Run: headless pygame with SDL's dummy video driver; simulated clock (each Clock.tick advances the game by its frame time, no real sleeping); random seed 0; keys injected as events and as key.get_pressed() state; no mouse input.
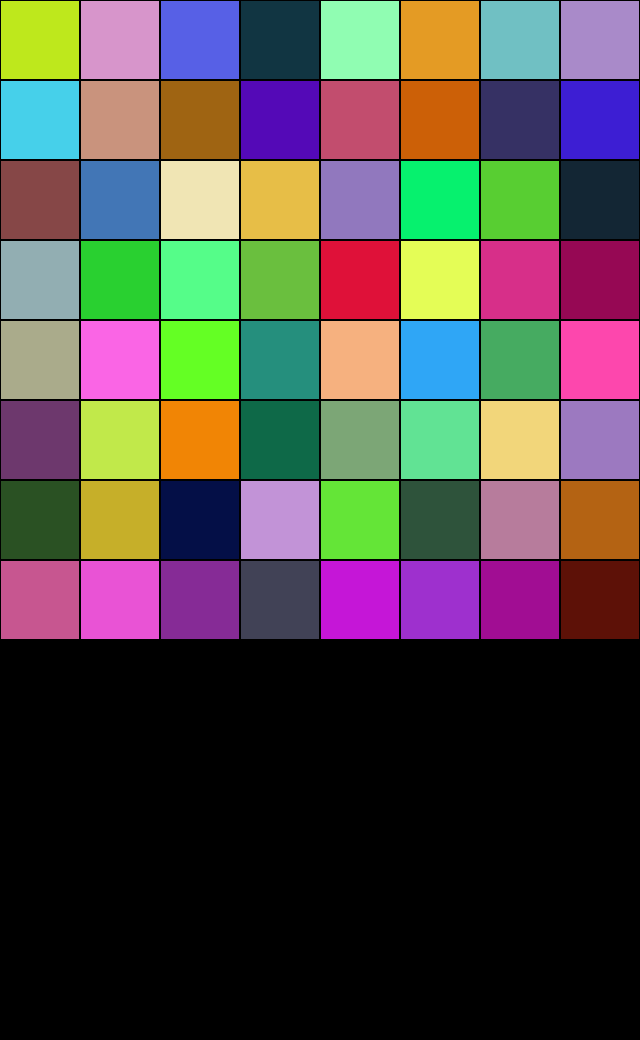
Frame 1 of 4 · flips 1–60 · no input
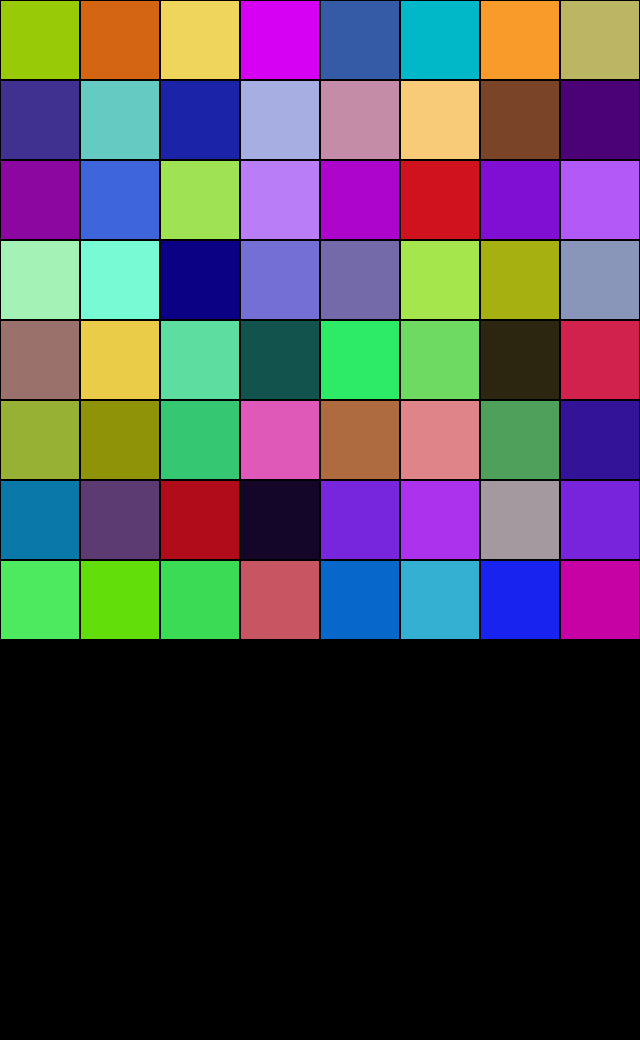
Frame 2 of 4 · flips 61–180 · tapped SPACE, RETURN · held RIGHT (→), D
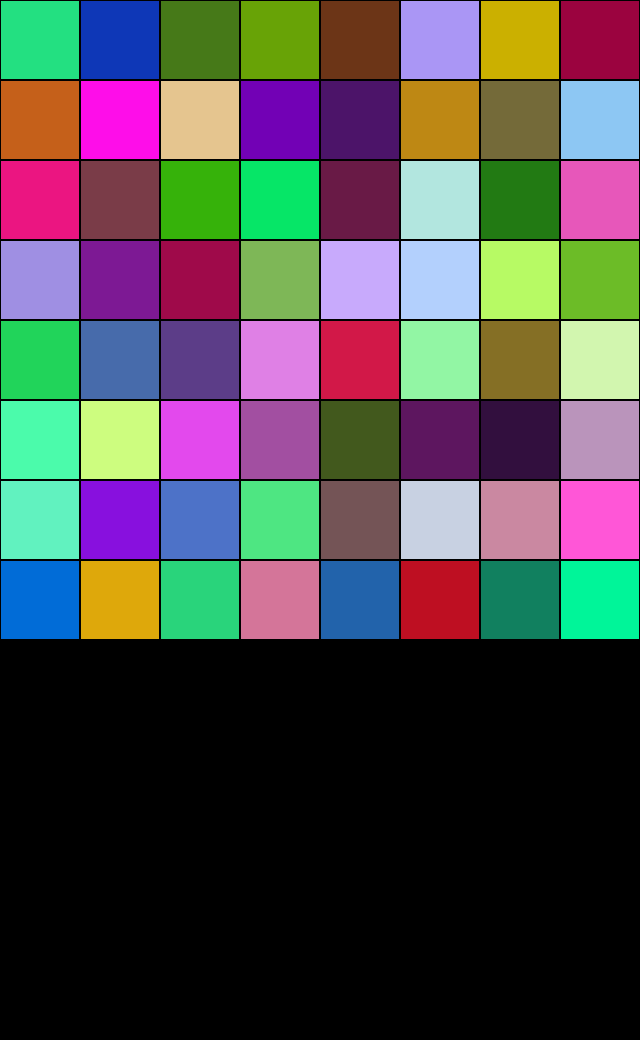
Frame 3 of 4 · flips 181–300 · held DOWN (↓), S
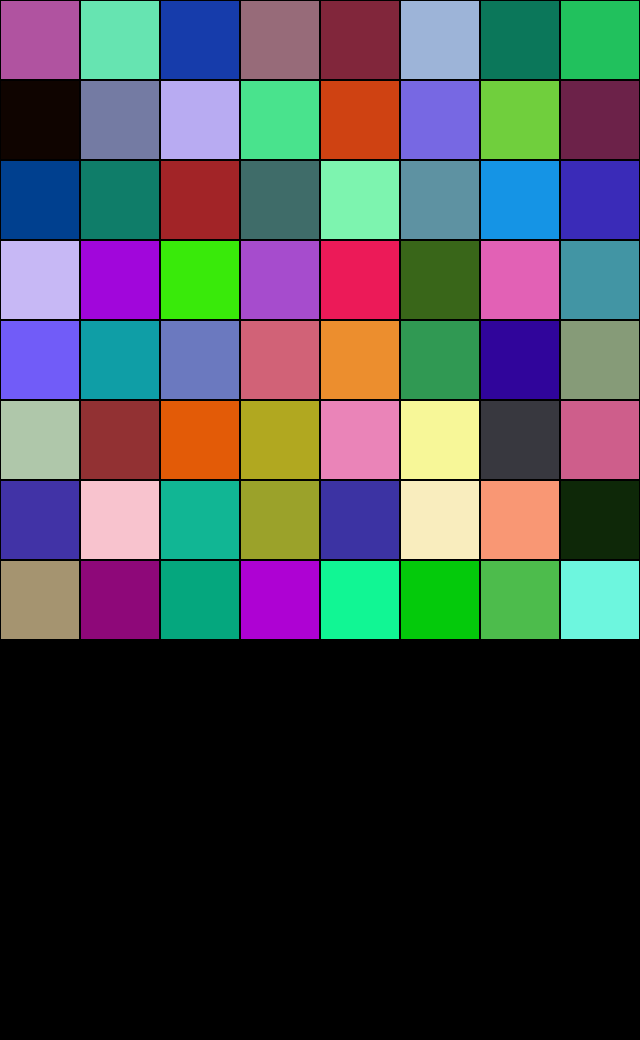
Frame 4 of 4 · flips 301–420 · held LEFT (←), A, UP (↑), W

The pygame program that drew these frames:

import pygame
import random
import time

# Initialize Pygame
pygame.init()

# LED Matrix Settings
LED_SIZE = 80  # Each LED is a 20x20 pixel square
GRID_SIZE = 8  # 8x8 LED grid
WIDTH, HEIGHT = GRID_SIZE * LED_SIZE, GRID_SIZE * LED_SIZE + 400

# Create screen
screen = pygame.display.set_mode((WIDTH, HEIGHT))
pygame.display.set_caption("LED Pixel Display Simulation")

# Colors
BLACK = (0, 0, 0)
WHITE = (255, 255, 255)

# Create a random LED pattern
def draw_led_grid():
    for y in range(GRID_SIZE):
        for x in range(GRID_SIZE):
            color = (random.randint(0, 255), random.randint(0, 255), random.randint(0, 255))  # Random color
            pygame.draw.rect(screen, color, (x * LED_SIZE, y * LED_SIZE, LED_SIZE, LED_SIZE))
            pygame.draw.rect(screen, BLACK, (x * LED_SIZE, y * LED_SIZE, LED_SIZE, LED_SIZE), 1)  # Grid outline

# Main loop
running = True
while running:
    screen.fill(BLACK)
    
    draw_led_grid()  # Draw the LEDs
    time.sleep(.1)
    
    pygame.display.flip()
    
    # Event loop
    for event in pygame.event.get():
        if event.type == pygame.QUIT:
            running = False

pygame.quit()
